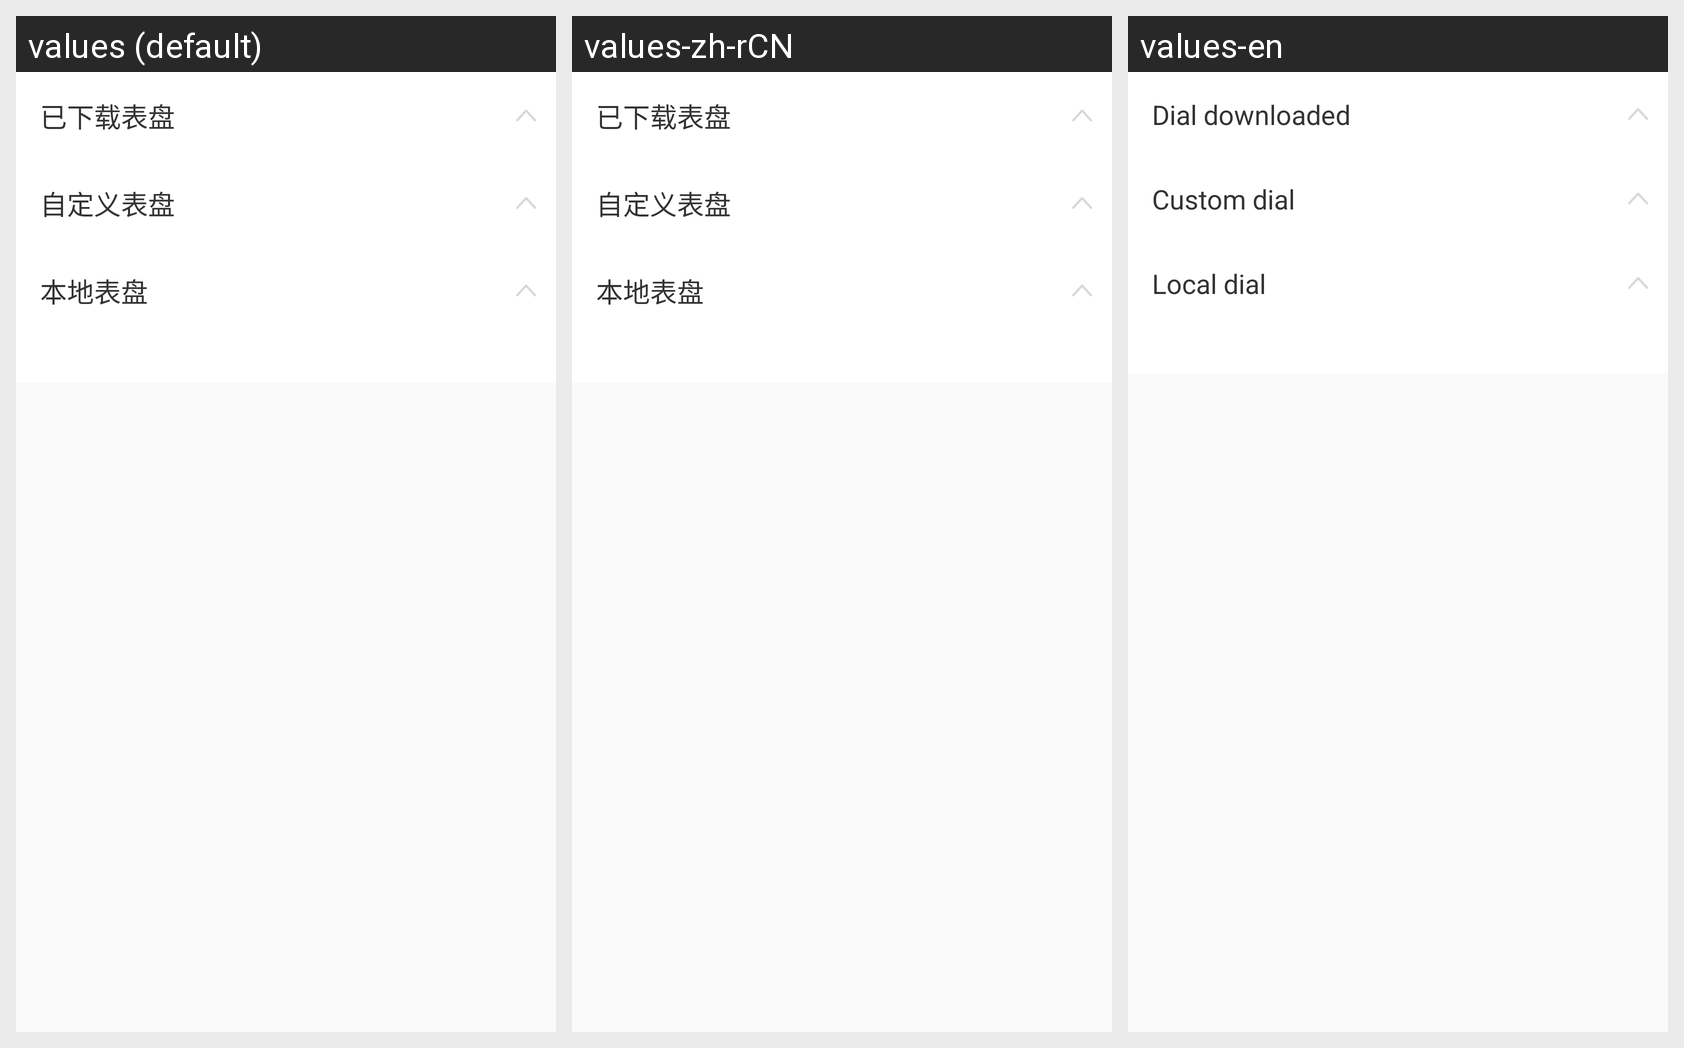

Translations of the strings shown on this Android screen, per locale in the grid:
Android screen res/layout/fragment_me_dial.xml rendered under 3 locales, left to right: values (default), values-zh-rCN, values-en. Device: Nexus 5 (rendered at 1080×1920; each locale shown at half size, 540×960, under a caption strip naming it); theme Theme.XinglianSDK.
Strings drawn on this screen, with the default value and each locale's value (text and hints the layout hard-codes, and strings that could not be matched under every locale, appear in the picture but are not listed):

string_dial_menu_down
  values: 已下载表盘
  values-zh-rCN: 已下载表盘
  values-en: Dial downloaded

string_dial_menu_cus
  values: 自定义表盘
  values-zh-rCN: 自定义表盘
  values-en: Custom dial

string_dial_menu_local
  values: 本地表盘
  values-zh-rCN: 本地表盘
  values-en: Local dial
